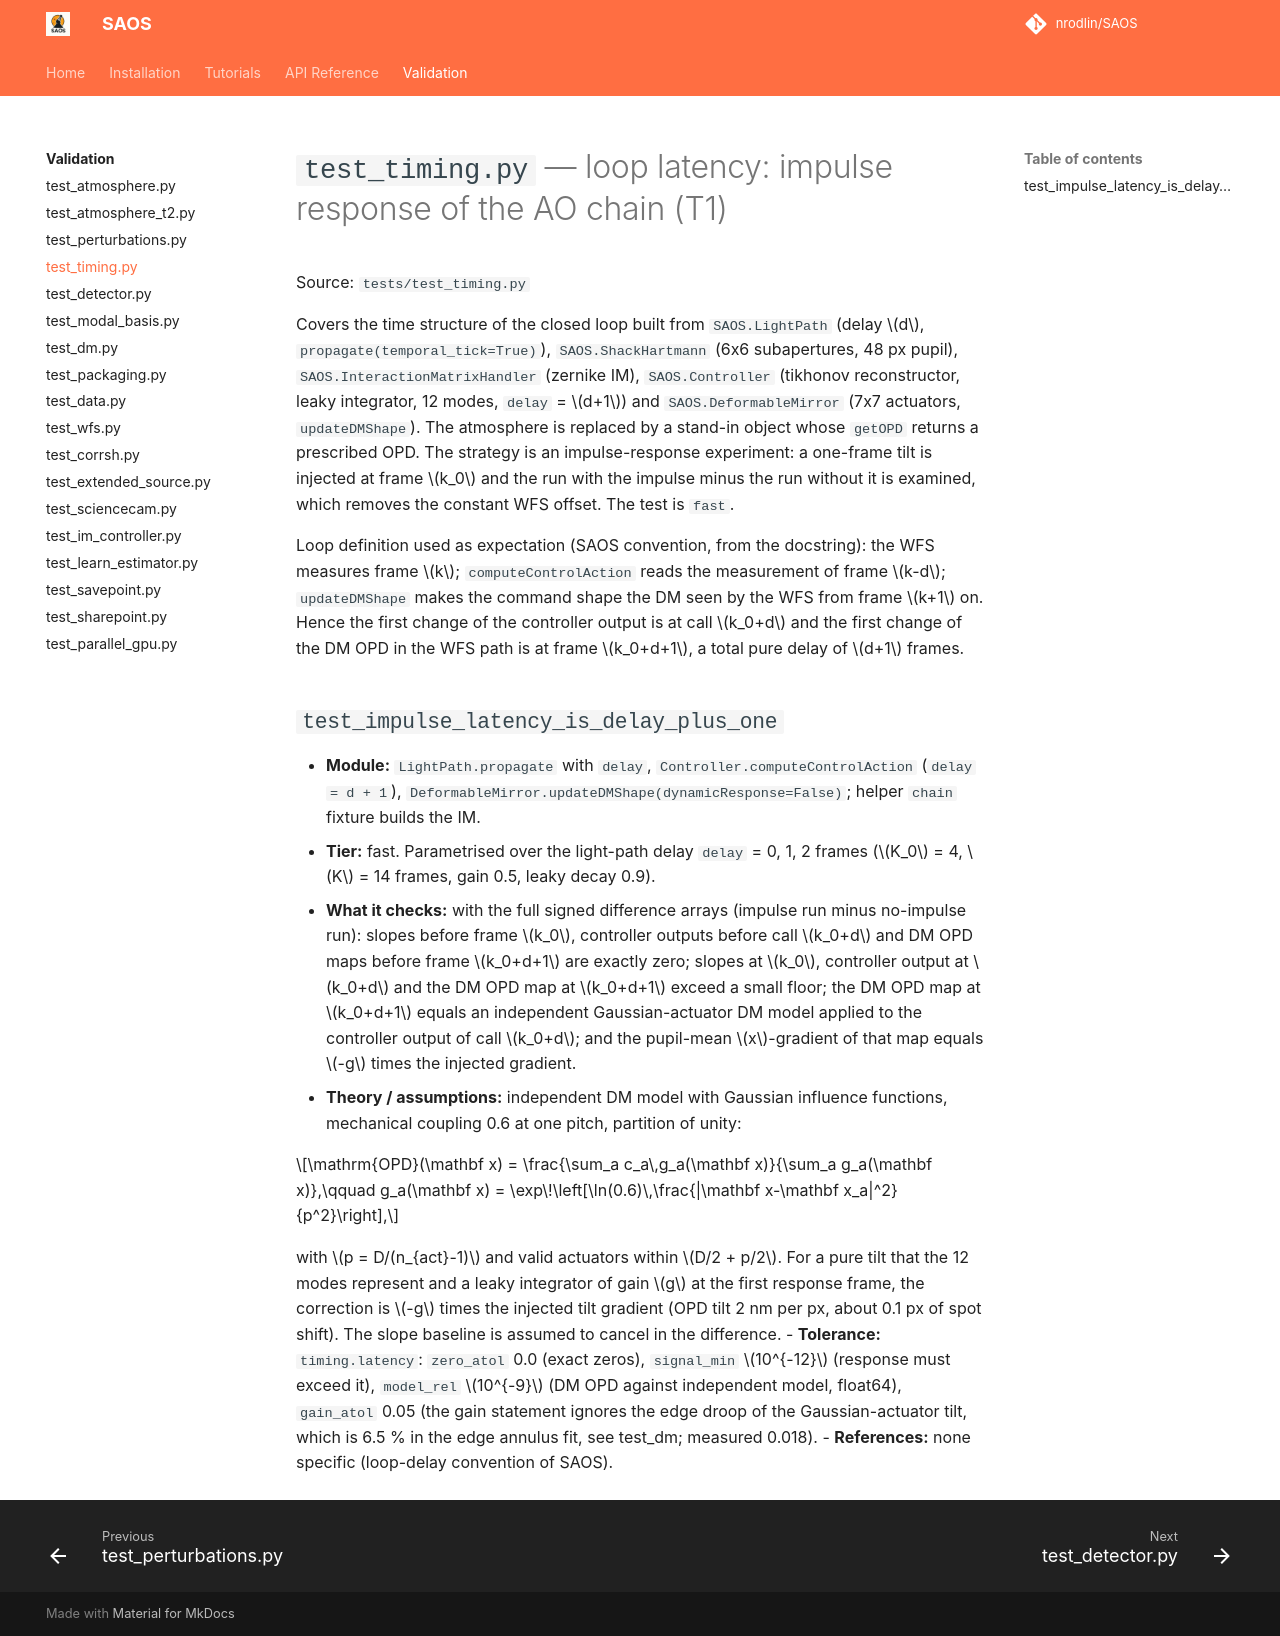

repository: nrodlin/SAOS · page: testing/test_timing/index.html · generator: mkdocs

# `test_timing.py` — loop latency: impulse response of the AO chain (T1)

Source: `tests/test_timing.py`

Covers the time structure of the closed loop built from `SAOS.LightPath` (delay $d$, `propagate(temporal_tick=True)`), `SAOS.ShackHartmann` (6x6 subapertures, 48 px pupil), `SAOS.InteractionMatrixHandler` (zernike IM), `SAOS.Controller` (tikhonov reconstructor, leaky integrator, 12 modes, `delay` = $d+1$) and `SAOS.DeformableMirror` (7x7 actuators, `updateDMShape`). The atmosphere is replaced by a stand-in object whose `getOPD` returns a prescribed OPD. The strategy is an impulse-response experiment: a one-frame tilt is injected at frame $k_0$ and the run with the impulse minus the run without it is examined, which removes the constant WFS offset. The test is `fast`.

Loop definition used as expectation (SAOS convention, from the docstring): the WFS measures frame $k$; `computeControlAction` reads the measurement of frame $k-d$; `updateDMShape` makes the command shape the DM seen by the WFS from frame $k+1$ on. Hence the first change of the controller output is at call $k_0+d$ and the first change of the DM OPD in the WFS path is at frame $k_0+d+1$, a total pure delay of $d+1$ frames.

## `test_impulse_latency_is_delay_plus_one`
- **Module:** `LightPath.propagate` with `delay`, `Controller.computeControlAction` (`delay = d + 1`), `DeformableMirror.updateDMShape(dynamicResponse=False)`; helper `chain` fixture builds the IM.
- **Tier:** fast. Parametrised over the light-path delay `delay` = 0, 1, 2 frames ($K_0$ = 4, $K$ = 14 frames, gain 0.5, leaky decay 0.9).
- **What it checks:** with the full signed difference arrays (impulse run minus no-impulse run): slopes before frame $k_0$, controller outputs before call $k_0+d$ and DM OPD maps before frame $k_0+d+1$ are exactly zero; slopes at $k_0$, controller output at $k_0+d$ and the DM OPD map at $k_0+d+1$ exceed a small floor; the DM OPD map at $k_0+d+1$ equals an independent Gaussian-actuator DM model applied to the controller output of call $k_0+d$; and the pupil-mean $x$-gradient of that map equals $-g$ times the injected gradient.
- **Theory / assumptions:** independent DM model with Gaussian influence functions, mechanical coupling 0.6 at one pitch, partition of unity:

$$\mathrm{OPD}(\mathbf x) = \frac{\sum_a c_a\,g_a(\mathbf x)}{\sum_a g_a(\mathbf x)},\qquad g_a(\mathbf x) = \exp\!\left[\ln(0.6)\,\frac{|\mathbf x-\mathbf x_a|^2}{p^2}\right],$$

  with $p = D/(n_{act}-1)$ and valid actuators within $D/2 + p/2$. For a pure tilt that the 12 modes represent and a leaky integrator of gain $g$ at the first response frame, the correction is $-g$ times the injected tilt gradient (OPD tilt 2 nm per px, about 0.1 px of spot shift). The slope baseline is assumed to cancel in the difference.
- **Tolerance:** `timing.latency`: `zero_atol` 0.0 (exact zeros), `signal_min` $10^{-12}$ (response must exceed it), `model_rel` $10^{-9}$ (DM OPD against independent model, float64), `gain_atol` 0.05 (the gain statement ignores the edge droop of the Gaussian-actuator tilt, which is 6.5 % in the edge annulus fit, see test_dm; measured 0.018).
- **References:** none specific (loop-delay convention of SAOS).
